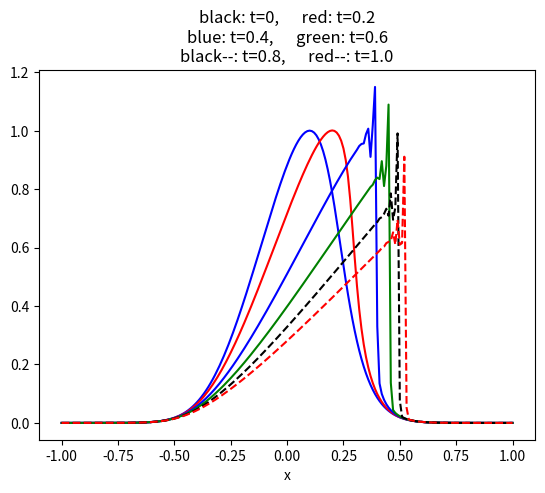

Recreate this plot in Python.


import numpy as np
import matplotlib.pyplot as plt


N    = 200    # Number of time steps
k    = 1/N     # time step size

M = 100
h = 1/M 

t0 = int(0.1/k)  # identify index correspondint to t = 0.1
t1 = int(0.2/k)
t2 = int(0.4/k)
t3 = int(0.6/k)
t4 = int(0.8/k)
t5 = int(1.0/k)

X = np.array([-1])
U = np.array([0])
i = -M
while i < M:
    x   = (i+1)*h
    val = np.exp(-16*(x**2))
    U   = np.append(U,val)
    X   = np.append(X,x)
    i   += 1
Un = np.copy(U)

#move forward in time
t  = 0
while t < N:
    i  = 1
    Ut = np.array([0])
    while i <= 2*M:
        if i <2*M:
            ui1= Un[i+1]
        if i == 2*M:
            ui1= 0
        ui1
        ui = Un[i]
        ui0= Un[i-1]

        a = (ui**2)*(ui1 - 2*ui + ui0)/(h**2)
        b = ui*( ((ui1-ui0)/(2*h))**2)
    
        c = k*ui*(ui1-ui0)/(2*h)

        uni = ui - c + 0.5*(k**2)*(b + a) 
        Ut  = np.append(Ut,uni)
        
        i   += 1
    
    U  = np.vstack((U,Ut))
    Un = np.copy(Ut)
    t += 1


# Plot calculated solution
plt.plot(X,U[t0,:],'blue',X,U[t1,:],'red',
         X,U[t2,:],'blue',X,U[t3,:], 'green',\
         X,U[t4,:], 'k--',X,U[t5,:],'r--')          
plt.xlabel('x')


plt.title('black: t=0,      red: t=0.2'+\
    '\nblue: t=0.4,      green: t=0.6' +\
    '\nblack--: t=0.8,      red--: t=1.0')



